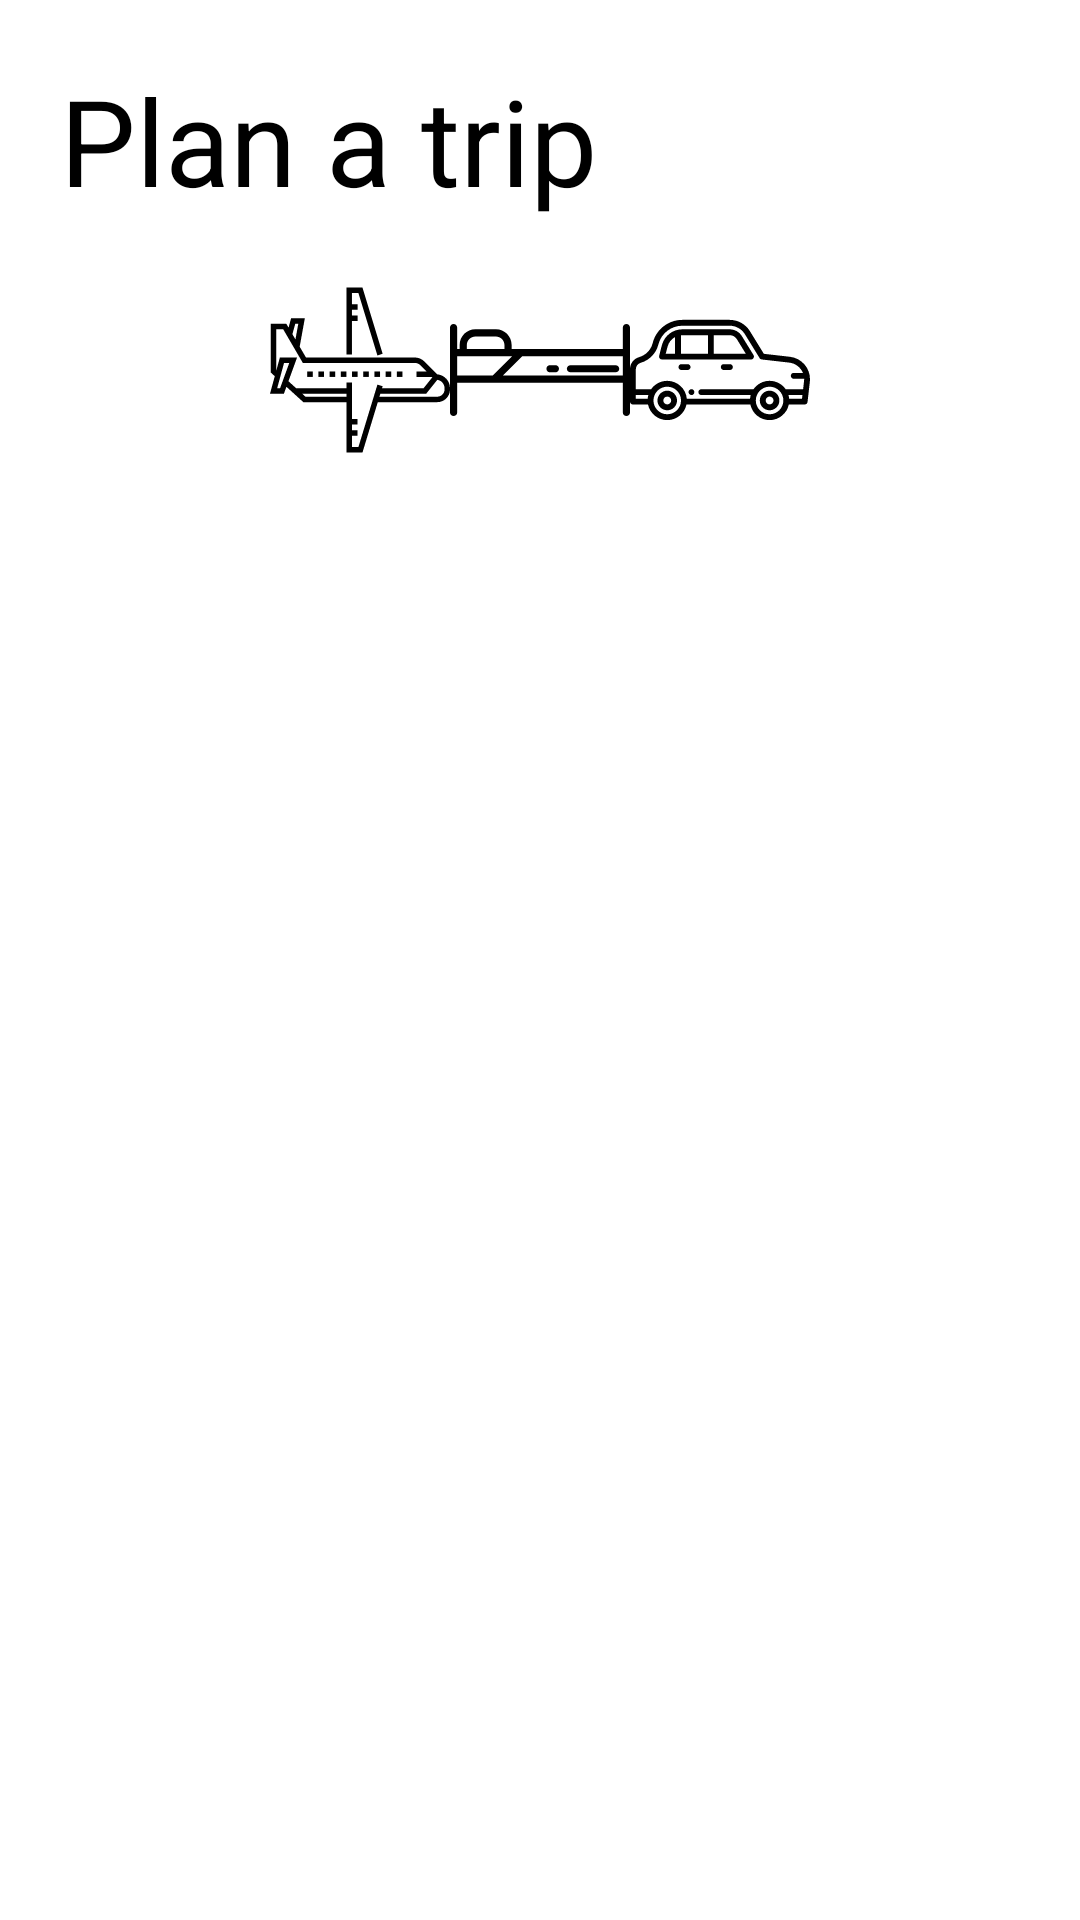

Reconstruct the res/layout file that produces this screen, plus the resources it refers to.
<!-- AndroidManifest.xml: application theme Theme.AmericanAirline -->
<!-- res/layout/fragment_home.xml -->
<?xml version="1.0" encoding="utf-8"?>
<ScrollView xmlns:android="http://schemas.android.com/apk/res/android"
    xmlns:app="http://schemas.android.com/apk/res-auto"
    xmlns:tools="http://schemas.android.com/tools"
    android:layout_width="match_parent"
    android:layout_height="match_parent"
    tools:context=".fragments.HomeFragment">

    <RelativeLayout
        android:layout_width="match_parent"
        android:layout_height="match_parent">

        <TextView
            android:id="@+id/tvPlanTrip"
            android:layout_width="wrap_content"
            android:layout_height="wrap_content"
            android:text="Plan a trip"
            android:textSize="40dp"
            android:layout_margin="20dp"
            android:textColor="@color/black"/>


        <ImageView
            android:layout_width="60dp"
            android:layout_height="60dp"
            android:layout_toLeftOf="@+id/bed"
            android:layout_below="@+id/tvPlanTrip"
            android:src="@drawable/airplane_svgrepo_com__1_"/>

        <ImageView
            android:id="@+id/bed"
            android:layout_width="60dp"
            android:layout_height="60dp"
            android:layout_centerHorizontal="true"
            android:layout_below="@+id/tvPlanTrip"
            android:src="@drawable/bed_svgrepo_com__1_"/>

        <ImageView
            android:layout_width="60dp"
            android:layout_height="60dp"
            android:layout_below="@+id/tvPlanTrip"
            android:layout_toRightOf="@+id/bed"
            android:src="@drawable/car_svgrepo_com"/>

    </RelativeLayout>

</ScrollView>
<!-- resources referenced by this layout -->
<resources>
  <color name="black">#FF000000</color>
  <!-- drawable airplane_svgrepo_com__1_: vector/xml drawable (drawable, 2372 chars, omitted) -->
  <!-- drawable bed_svgrepo_com__1_ (drawable) -->
  <vector xmlns:android="http://schemas.android.com/apk/res/android"
      android:width="512dp"
      android:height="512dp"
      android:viewportWidth="512"
      android:viewportHeight="512">
    <path
        android:fillColor="#FF000000"
        android:pathData="M501.8,124.94c-5.63,0 -10.2,4.57 -10.2,10.2v61.19H175.36v-11.41c0,-24.64 -20.05,-44.69 -44.69,-44.69H72.16c-24.64,0 -44.69,20.05 -44.69,44.69v11.41h-7.07v-61.19c0,-5.63 -4.57,-10.2 -10.2,-10.2C4.57,124.94 0,129.51 0,135.14v241.72c0,5.63 4.57,10.2 10.2,10.2c5.63,0 10.2,-4.57 10.2,-10.2v-84.65h471.2v84.65c0,5.63 4.57,10.2 10.2,10.2c5.63,0 10.2,-4.57 10.2,-10.2V135.14C512,129.51 507.43,124.94 501.8,124.94zM47.87,184.93h0c0,-13.39 10.9,-24.29 24.29,-24.29h58.52c13.39,0 24.29,10.9 24.29,24.29v11.41H47.87V184.93zM20.4,271.81v-55.08h156.28L121.6,271.81H20.4zM491.6,271.81H150.45l55.08,-55.08h286.08V271.81z"/>
    <path
        android:fillColor="#FF000000"
        android:pathData="M299.79,242.23H284.49c-5.63,0 -10.2,4.57 -10.2,10.2s4.57,10.2 10.2,10.2h15.3c5.63,0 10.2,-4.57 10.2,-10.2S305.42,242.23 299.79,242.23z"/>
    <path
        android:fillColor="#FF000000"
        android:pathData="M471.14,242.23h-128.51c-5.63,0 -10.2,4.57 -10.2,10.2s4.57,10.2 10.2,10.2h128.51c5.63,0 10.2,-4.57 10.2,-10.2S476.77,242.23 471.14,242.23z"/>
  </vector>
  <!-- drawable car_svgrepo_com: vector/xml drawable (drawable, 3693 chars, omitted) -->
  <style name="Theme.AmericanAirline" parent="Theme.MaterialComponents.DayNight.DarkActionBar">
          
          <item name="colorPrimary">@color/purple_500</item>
          <item name="colorPrimaryVariant">@color/purple_700</item>
          <item name="colorOnPrimary">@color/white</item>
          
          <item name="colorSecondary">@color/teal_200</item>
          <item name="colorSecondaryVariant">@color/teal_700</item>
          <item name="colorOnSecondary">@color/black</item>
          
          <item name="android:statusBarColor">?attr/colorPrimaryVariant</item>
          
      </style>
  <color name="purple_500">#0078D2</color>
  <color name="purple_700">#0078D2</color>
  <color name="white">#FFFFFFFF</color>
  <color name="teal_200">#0078D2</color>
  <color name="teal_700">#FF018786</color>
</resources>
